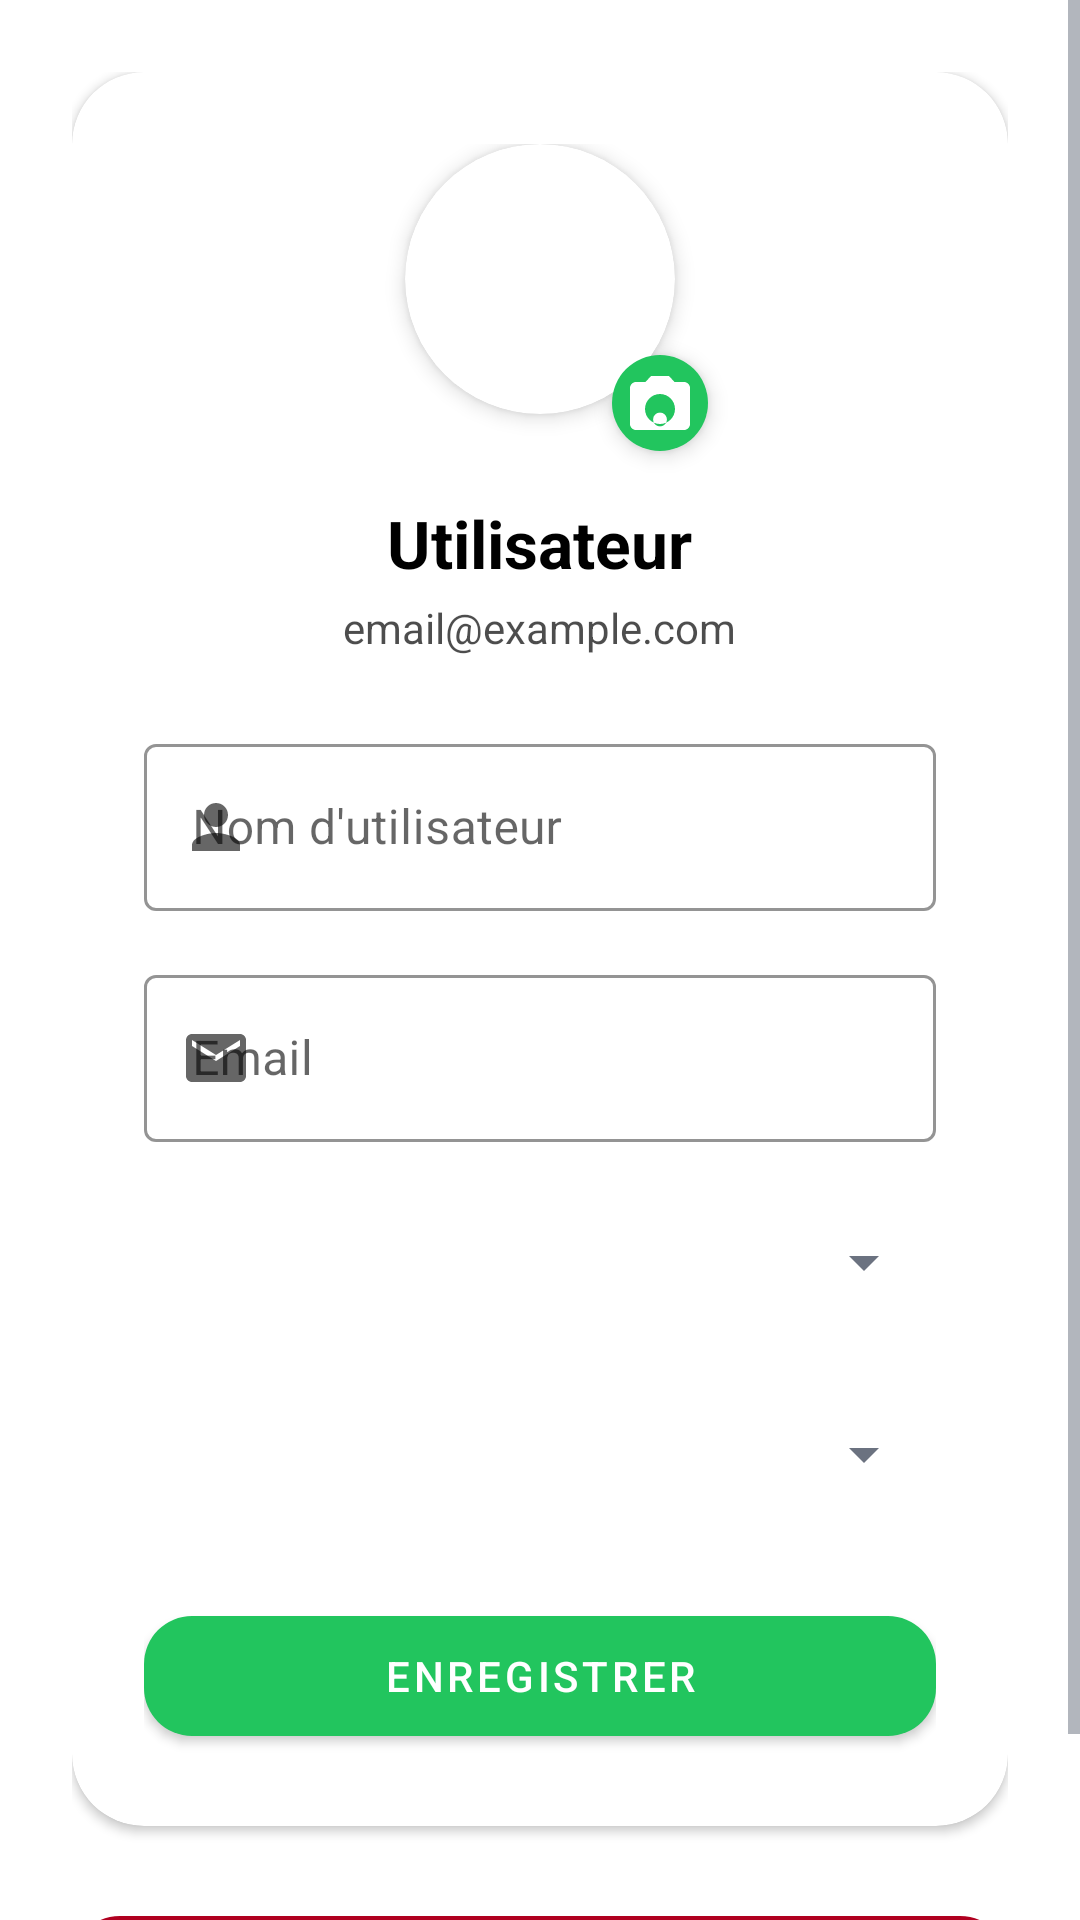

Write the Android layout XML for this screen, with the resource values it uses.
<!-- AndroidManifest.xml: application theme Theme.A7san7issa -->
<!-- res/layout/fragment_profile.xml -->
<?xml version="1.0" encoding="utf-8"?>
<ScrollView xmlns:android="http://schemas.android.com/apk/res/android"
    xmlns:app="http://schemas.android.com/apk/res-auto"
    android:layout_width="match_parent"
    android:layout_height="match_parent"
    android:background="?attr/colorSurface">

    <LinearLayout
        android:layout_width="match_parent"
        android:layout_height="wrap_content"
        android:orientation="vertical"
        android:padding="24dp">

        
        <com.google.android.material.card.MaterialCardView
            android:layout_width="match_parent"
            android:layout_height="wrap_content"
            app:cardCornerRadius="24dp"
            app:cardElevation="2dp"
            app:cardBackgroundColor="?attr/colorSurface"
            android:layout_marginBottom="24dp">

            <LinearLayout
                android:layout_width="match_parent"
                android:layout_height="wrap_content"
                android:orientation="vertical"
                android:padding="24dp"
                android:gravity="center">

                
                <androidx.cardview.widget.CardView
                    android:id="@+id/cardAvatar"
                    android:layout_width="90dp"
                    android:layout_height="90dp"
                    app:cardCornerRadius="45dp"
                    app:cardElevation="4dp">
                    <ImageView
                        android:id="@+id/ivAvatar"
                        android:layout_width="match_parent"
                        android:layout_height="match_parent"
                        android:src="@mipmap/ic_launcher"
                        android:scaleType="centerCrop" />
                </androidx.cardview.widget.CardView>

                <ImageButton
                    android:id="@+id/btnChangePhoto"
                    android:layout_width="32dp"
                    android:layout_height="32dp"
                    android:src="@drawable/ic_photo_camera"
                    android:background="@drawable/circle_primary"
                    android:tint="@color/white"
                    android:layout_marginTop="-20dp"
                    android:layout_marginStart="40dp"
                    android:elevation="4dp" />

                <TextView
                    android:id="@+id/tvUsername"
                    android:layout_width="wrap_content"
                    android:layout_height="wrap_content"
                    android:text="Utilisateur"
                    android:textSize="22sp"
                    android:textStyle="bold"
                    android:textColor="?attr/colorOnSurface"
                    android:layout_marginTop="16dp" />

                <TextView
                    android:id="@+id/tvEmail"
                    android:layout_width="wrap_content"
                    android:layout_height="wrap_content"
                    android:text="email@example.com"
                    android:textSize="14sp"
                    android:textColor="?attr/colorOnSurface"
                    android:alpha="0.7"
                    android:layout_marginTop="4dp" />

                
                <com.google.android.material.textfield.TextInputLayout
                    android:layout_width="match_parent"
                    android:layout_height="wrap_content"
                    android:layout_marginTop="24dp"
                    app:boxStrokeColor="?attr/colorPrimary"
                    app:startIconDrawable="@drawable/ic_person"
                    style="@style/Widget.MaterialComponents.TextInputLayout.OutlinedBox">
                    <com.google.android.material.textfield.TextInputEditText
                        android:id="@+id/etUsername"
                        android:layout_width="match_parent"
                        android:layout_height="wrap_content"
                        android:hint="Nom d'utilisateur"
                        android:textColor="?attr/colorOnSurface" />
                </com.google.android.material.textfield.TextInputLayout>

                <com.google.android.material.textfield.TextInputLayout
                    android:layout_width="match_parent"
                    android:layout_height="wrap_content"
                    android:layout_marginTop="16dp"
                    app:boxStrokeColor="?attr/colorPrimary"
                    app:startIconDrawable="@drawable/ic_email"
                    style="@style/Widget.MaterialComponents.TextInputLayout.OutlinedBox">
                    <com.google.android.material.textfield.TextInputEditText
                        android:id="@+id/etEmail"
                        android:layout_width="match_parent"
                        android:layout_height="wrap_content"
                        android:hint="Email"
                        android:textColor="?attr/colorOnSurface"
                        android:inputType="textEmailAddress" />
                </com.google.android.material.textfield.TextInputLayout>

                <Spinner
                    android:id="@+id/spinnerFiliere"
                    android:layout_width="match_parent"
                    android:layout_height="48dp"
                    android:layout_marginTop="16dp" />

                <Spinner
                    android:id="@+id/spinnerLangue"
                    android:layout_width="match_parent"
                    android:layout_height="48dp"
                    android:layout_marginTop="16dp" />

                <com.google.android.material.button.MaterialButton
                    android:id="@+id/btnSave"
                    android:layout_width="match_parent"
                    android:layout_height="52dp"
                    android:layout_marginTop="24dp"
                    android:text="Enregistrer"
                    android:textColor="?attr/colorOnPrimary"
                    app:backgroundTint="?attr/colorPrimary"
                    app:cornerRadius="16dp" />

                
                <ProgressBar
                    android:id="@+id/progressBar"
                    android:layout_width="wrap_content"
                    android:layout_height="wrap_content"
                    android:layout_marginTop="12dp"
                    android:visibility="gone" />
            </LinearLayout>
        </com.google.android.material.card.MaterialCardView>

        
        <com.google.android.material.button.MaterialButton
            android:id="@+id/btnAdmin"
            android:layout_width="match_parent"
            android:layout_height="52dp"
            android:text="Panneau d'administration"
            android:textColor="?attr/colorOnPrimary"
            app:backgroundTint="?attr/colorSecondary"
            app:cornerRadius="16dp"
            android:visibility="gone"
            android:layout_marginBottom="16dp" />

        
        <com.google.android.material.button.MaterialButton
            android:id="@+id/btnLogout"
            android:layout_width="match_parent"
            android:layout_height="52dp"
            android:text="Déconnexion"
            android:textColor="?attr/colorError"
            app:strokeColor="?attr/colorError"
            app:strokeWidth="2dp"
            app:cornerRadius="16dp"
            style="@style/Widget.MaterialComponents.Button.OutlinedButton" />
    </LinearLayout>
</ScrollView>
<!-- resources referenced by this layout -->
<resources>
  <color name="white">#FFFFFF</color>
  <!-- drawable circle_primary (drawable) -->
  <shape android:shape="oval"
      xmlns:android="http://schemas.android.com/apk/res/android">
      <solid android:color="@color/primary"/>
  </shape>
  <!-- drawable ic_email (drawable) -->
  <vector android:width="24dp"
      android:height="24dp"
      android:viewportWidth="24"
      android:viewportHeight="24"
      xmlns:android="http://schemas.android.com/apk/res/android">
      <path android:fillColor="#000000" android:pathData="M20,4L4,4c-1.1,0 -1.99,0.9 -1.99,2L2,18c0,1.1 0.9,2 2,2h16c1.1,0 2,-0.9 2,-2L22,6c0,-1.1 -0.9,-2 -2,-2zM20,8l-8,5 -8,-5L4,6l8,5 8,-5v2z"/>
  </vector>
  <!-- drawable ic_person (drawable) -->
  <vector android:width="24dp"
      android:height="24dp"
      android:viewportWidth="24"
      android:viewportHeight="24"
      xmlns:android="http://schemas.android.com/apk/res/android">
      <path android:fillColor="#000000" android:pathData="M12,12c2.21,0 4,-1.79 4,-4s-1.79,-4 -4,-4 -4,1.79 -4,4 1.79,4 4,4zM12,14c-2.67,0 -8,1.34 -8,4v2h16v-2c0,-2.66 -5.33,-4 -8,-4z"/>
  </vector>
  <!-- drawable ic_photo_camera (drawable) -->
  <vector android:width="24dp"
      android:height="24dp"
      android:viewportWidth="24"
      android:viewportHeight="24"
      xmlns:android="http://schemas.android.com/apk/res/android">
      <path android:fillColor="#000000" android:pathData="M12,15.2c1.27,0 2.3,1.03 2.3,2.3s-1.03,2.3 -2.3,2.3 -2.3,-1.03 -2.3,-2.3 1.03,-2.3 2.3,-2.3zM9,3L7.17,5H4c-1.1,0 -2,0.9 -2,2v12c0,1.1 0.9,2 2,2h16c1.1,0 2,-0.9 2,-2V7c0,-1.1 -0.9,-2 -2,-2h-3.17L15,3H9zM12,19c-2.76,0 -5,-2.24 -5,-5s2.24,-5 5,-5 5,2.24 5,5 -2.24,5 -5,5z"/>
  </vector>
  <style name="Theme.A7san7issa" parent="Theme.MaterialComponents.DayNight.NoActionBar">
          <item name="colorPrimary">@color/primary</item>
          <item name="colorPrimaryDark">@color/primary_dark</item>
          <item name="colorAccent">@color/accent</item>
          <item name="android:windowBackground">@color/background</item>
          <item name="android:textColorPrimary">@color/text_primary</item>
          <item name="android:textColorSecondary">@color/text_secondary</item>
          <item name="android:statusBarColor">@color/primary_dark</item>
      </style>
  <color name="primary">#22C55E</color>
  <color name="primary_dark">#16A34A</color>
  <color name="accent">#FBC02D</color>
  <color name="background">#F1F8E9</color>
  <color name="text_primary">#111827</color>
  <color name="text_secondary">#6B7280</color>
</resources>
